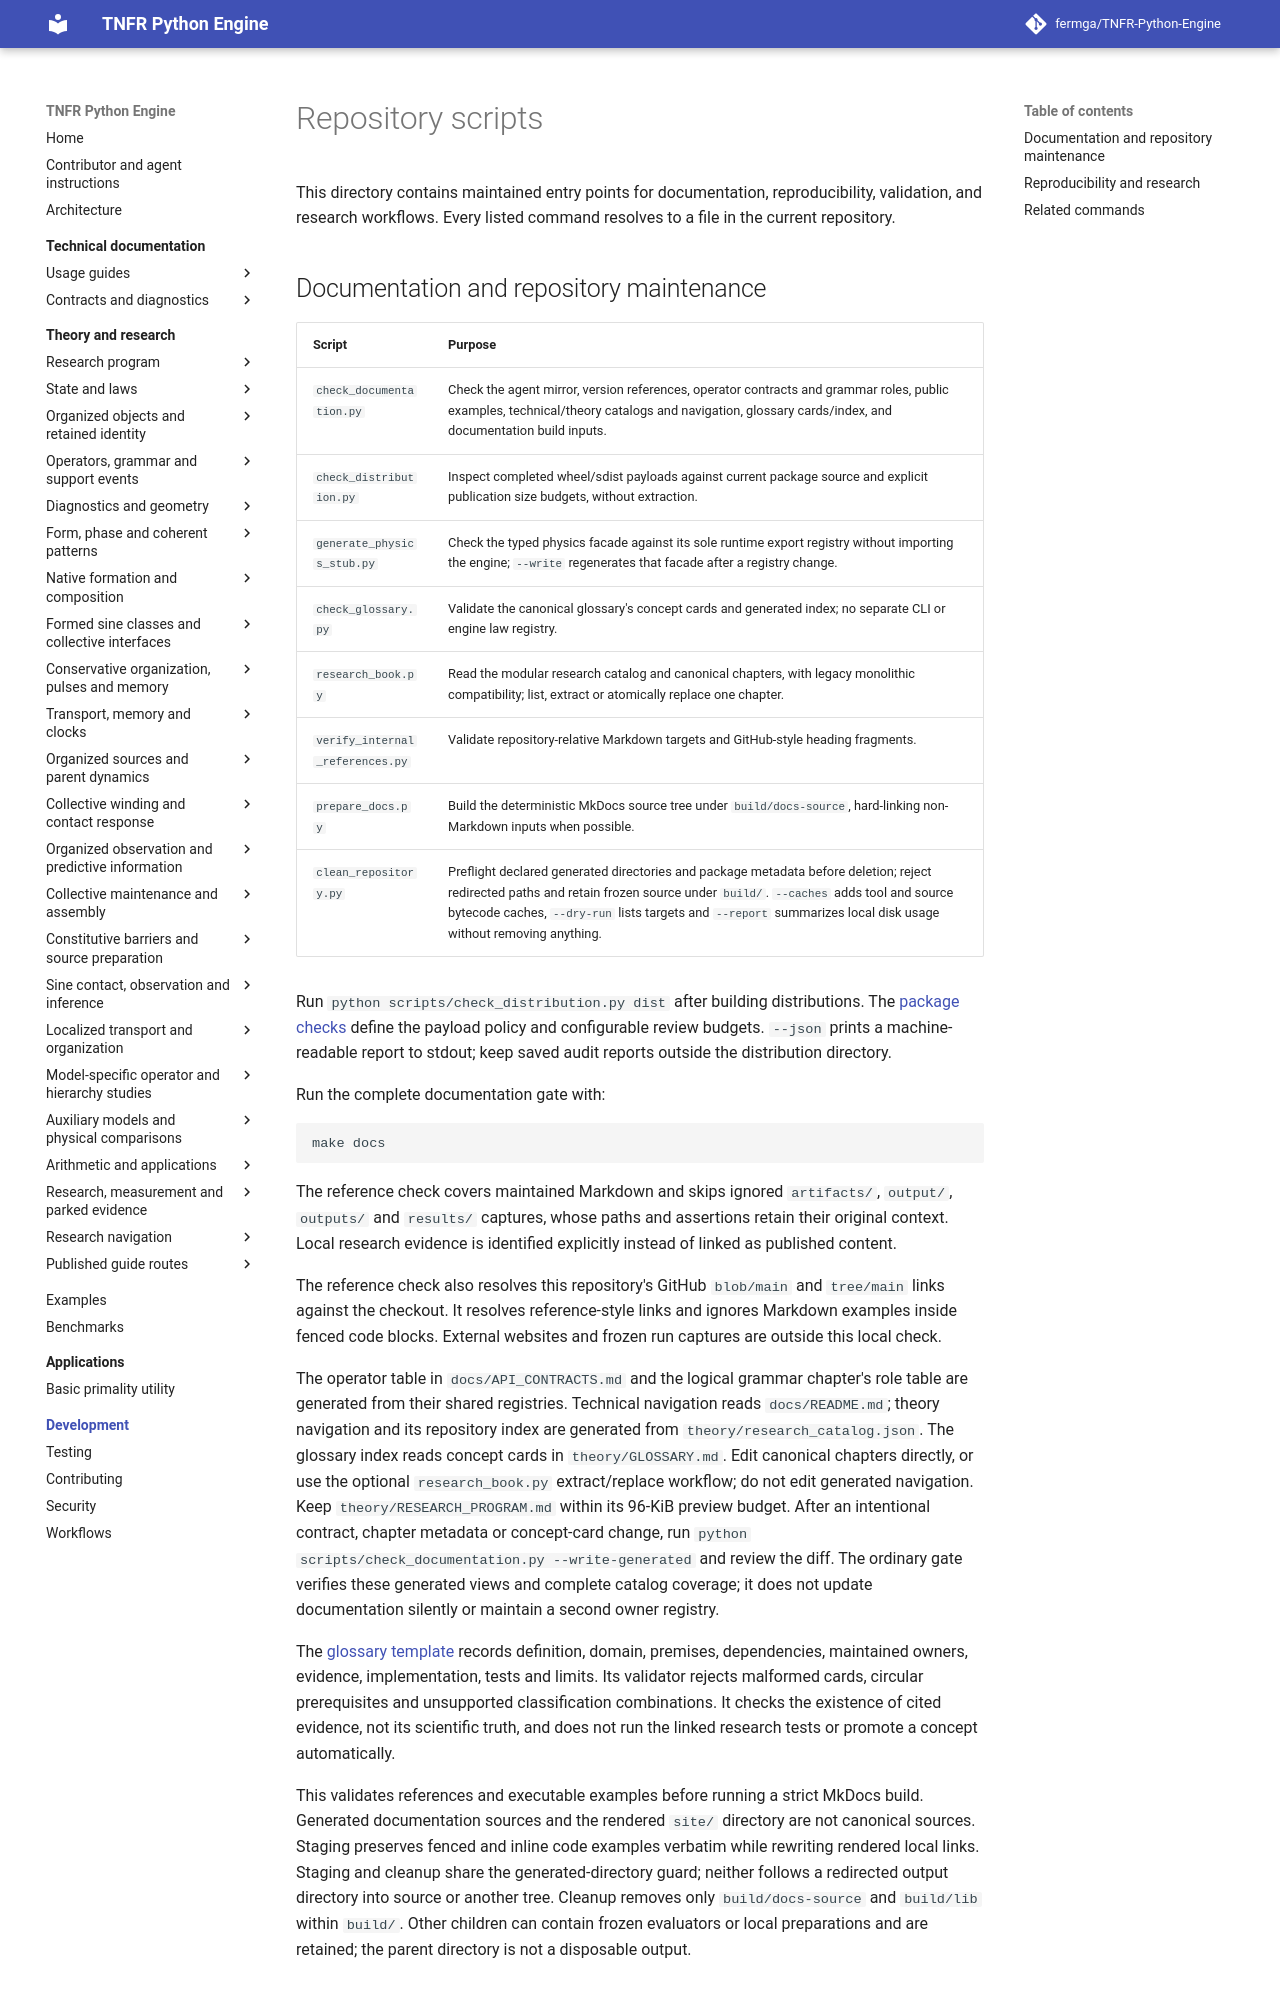

repository: fermga/TNFR-Python-Engine · page: scripts/index.html · generator: mkdocs

# Repository scripts

This directory contains maintained entry points for documentation, reproducibility,
validation, and research workflows. Every listed command resolves to a file in the
current repository.

## Documentation and repository maintenance

| Script | Purpose |
| --- | --- |
| `check_documentation.py` | Check the agent mirror, version references, operator contracts and grammar roles, public examples, technical/theory catalogs and navigation, glossary cards/index, and documentation build inputs. |
| `check_distribution.py` | Inspect completed wheel/sdist payloads against current package source and explicit publication size budgets, without extraction. |
| `generate_physics_stub.py` | Check the typed physics facade against its sole runtime export registry without importing the engine; `--write` regenerates that facade after a registry change. |
| `check_glossary.py` | Validate the canonical glossary's concept cards and generated index; no separate CLI or engine law registry. |
| `research_book.py` | Read the modular research catalog and canonical chapters, with legacy monolithic compatibility; list, extract or atomically replace one chapter. |
| `verify_internal_references.py` | Validate repository-relative Markdown targets and GitHub-style heading fragments. |
| `prepare_docs.py` | Build the deterministic MkDocs source tree under `build/docs-source`, hard-linking non-Markdown inputs when possible. |
| `clean_repository.py` | Preflight declared generated directories and package metadata before deletion; reject redirected paths and retain frozen source under `build/`. `--caches` adds tool and source bytecode caches, `--dry-run` lists targets and `--report` summarizes local disk usage without removing anything. |

Run `python scripts/check_distribution.py dist` after building distributions.
The [package checks](../TESTING.md#package-content-and-size-checks) define the
payload policy and configurable review budgets. `--json` prints a machine-readable
report to stdout; keep saved audit reports outside the distribution directory.

Run the complete documentation gate with:

```bash
make docs
```

The reference check covers maintained Markdown and skips ignored `artifacts/`,
`output/`, `outputs/` and `results/` captures, whose paths and assertions retain
their original context. Local
research evidence is identified explicitly instead of linked as published content.

The reference check also resolves this repository's GitHub `blob/main` and
`tree/main` links against the checkout. It resolves reference-style links and
ignores Markdown examples inside fenced code blocks.
External websites and frozen run captures are outside this local check.

The operator table in `docs/API_CONTRACTS.md` and the logical grammar chapter's
role table are generated from their shared registries. Technical navigation
reads `docs/README.md`; theory navigation and its repository index are generated
from `theory/research_catalog.json`. The glossary index reads concept cards in
`theory/GLOSSARY.md`. Edit canonical chapters directly, or use the optional
`research_book.py` extract/replace workflow; do not edit generated navigation.
Keep `theory/RESEARCH_PROGRAM.md` within its 96-KiB preview budget. After an intentional contract, chapter
metadata or concept-card change, run
`python scripts/check_documentation.py --write-generated` and review the diff.
The ordinary gate verifies these generated views and complete catalog coverage;
it does not update documentation silently or maintain a second owner registry.

The [glossary template](../theory/GLOSSARY.md#card-template-and-admission-checks)
records definition, domain, premises, dependencies, maintained owners, evidence,
implementation, tests and limits. Its validator rejects malformed cards,
circular prerequisites and unsupported classification combinations. It checks
the existence of cited evidence, not its scientific truth, and does not run the
linked research tests or promote a concept automatically.

This validates references and executable examples before running a strict MkDocs
build. Generated documentation sources and the rendered `site/` directory are not
canonical sources.
Staging preserves fenced and inline code examples verbatim while rewriting
rendered local links. Staging and cleanup share the generated-directory guard;
neither follows a redirected output directory into source or another tree.
Cleanup removes only `build/docs-source` and `build/lib` within `build/`.
Other children can contain frozen evaluators or local preparations and are
retained; the parent directory is not a disposable output.
